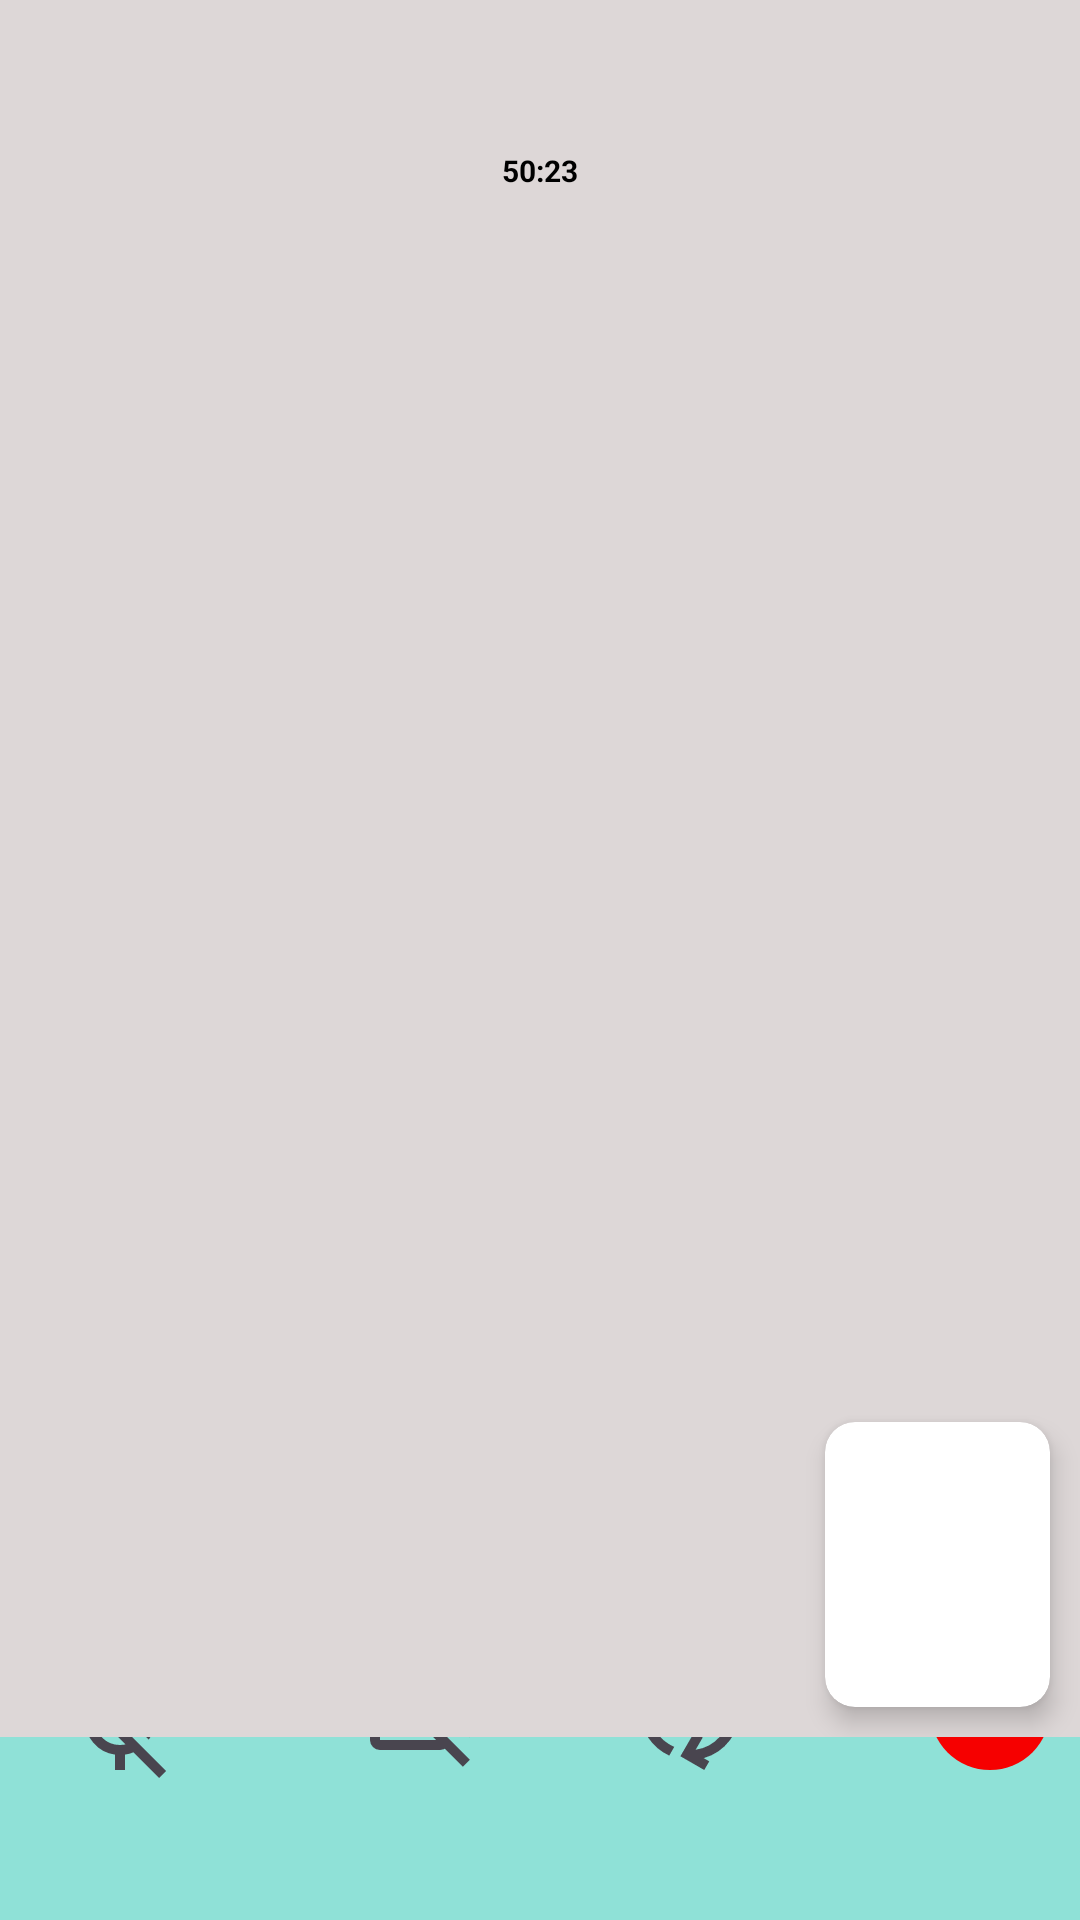

Write the Android layout XML for this screen, with the resource values it uses.
<!-- AndroidManifest.xml: application theme Theme.I210727 -->
<!-- res/layout/activity_videocall.xml -->
<?xml version="1.0" encoding="utf-8"?>
<androidx.constraintlayout.widget.ConstraintLayout xmlns:android="http://schemas.android.com/apk/res/android"
    xmlns:app="http://schemas.android.com/apk/res-auto"
    xmlns:tools="http://schemas.android.com/tools"
    android:layout_width="match_parent"
    android:layout_height="match_parent"
    android:background="#8FE1D7"
    tools:context=".videocall">


    <RelativeLayout
        android:id="@+id/bottomLayout"
        android:layout_width="match_parent"
        android:layout_height="140dp"
        android:clipToOutline="true"
        android:background="#8FE1D7"
        app:layout_constraintStart_toStartOf="parent"
        app:layout_constraintEnd_toEndOf="parent"
        app:layout_constraintBottom_toBottomOf="parent">
        <LinearLayout
            android:layout_width="match_parent"
            android:layout_height="match_parent"
            android:orientation="horizontal"
            android:gravity="center_vertical">

            <TextView
                android:layout_width="40dp"
                android:layout_height="40dp"
                android:layout_marginStart="20dp"
                android:layout_marginEnd="10dp"
                android:layout_marginTop="5dp"
                android:background="@drawable/micoff" />

            <TextView
                android:layout_width="40dp"
                android:layout_height="40dp"
                android:layout_gravity="center_vertical"
                android:layout_marginStart="50dp"
                android:layout_marginEnd="10dp"
                android:background="@drawable/videooff" />


            <TextView
                android:layout_width="40dp"
                android:layout_height="40dp"
                android:layout_gravity="center_vertical"
                android:layout_marginStart="40dp"
                android:layout_marginEnd="10dp"
                android:id="@+id/camera"
                android:background="@drawable/recycle"
                tools:ignore="InvalidId" />
            <TextView
                android:layout_width="40dp"
                android:layout_height="40dp"
                android:layout_gravity="end|center_vertical"
                android:layout_marginStart="50dp"
                android:layout_marginEnd="20dp"
                android:background="@drawable/shape"
                android:backgroundTint="#F60000"
                android:textAlignment="center"
                android:textColor="#F6FDFD"
                android:textSize="20sp"
                android:textStyle="bold"
                android:gravity="center"
                android:text="X"
                />

        </LinearLayout>

    </RelativeLayout>

    <RelativeLayout
        android:id="@+id/belowCamera"
        android:layout_width="match_parent"
        android:layout_height="579dp"
        android:background="#DDD7D7"
        app:layout_constraintEnd_toEndOf="parent"
        app:layout_constraintHorizontal_bias="1.0"
        app:layout_constraintStart_toStartOf="parent"
        app:layout_constraintTop_toBottomOf="@id/camera"
        app:layout_constraintVertical_bias="0.02"
        tools:ignore="NotSibling">
        <androidx.cardview.widget.CardView
            android:layout_width="75dp"
            android:layout_height="95dp"
            android:layout_marginStart="10dp"
            android:layout_marginTop="10dp"
            android:layout_marginEnd="10dp"
            android:layout_marginBottom="10dp"
            app:cardCornerRadius="10dp"
            app:cardElevation="5dp"
            android:layout_alignParentBottom="true"
            android:layout_alignParentEnd="true"
            >

        </androidx.cardview.widget.CardView>
        <TextView
            android:layout_width="wrap_content"
            android:layout_height="wrap_content"
            android:layout_marginTop="50dp"
            android:layout_centerHorizontal="true"
            android:text="50:23"
            android:textStyle="bold"
            android:textSize="10sp"
            android:textColor="@color/black"
            />
    </RelativeLayout>




</androidx.constraintlayout.widget.ConstraintLayout>
<!-- resources referenced by this layout -->
<resources>
  <!-- drawable micoff (drawable) -->
  <vector xmlns:android="http://schemas.android.com/apk/res/android" android:width="24dp" android:height="24dp" android:viewportWidth="960" android:viewportHeight="960" android:tint="?attr/colorControlNormal">
      <path android:fillColor="@android:color/white" android:pathData="M710,598L652,540Q666,517 673,492Q680,467 680,440L760,440Q760,484 747,523.5Q734,563 710,598ZM480,366Q480,366 480,366Q480,366 480,366L480,366L480,366L480,366Q480,366 480,366Q480,366 480,366ZM592,478L520,406L520,200Q520,183 508.5,171.5Q497,160 480,160Q463,160 451.5,171.5Q440,183 440,200L440,326L360,246L360,200Q360,150 395,115Q430,80 480,80Q530,80 565,115Q600,150 600,200L600,440Q600,451 597.5,460Q595,469 592,478ZM440,840L440,717Q336,703 268,624Q200,545 200,440L280,440Q280,523 337.5,581.5Q395,640 480,640Q514,640 544.5,629.5Q575,619 600,600L657,657Q628,680 593.5,696Q559,712 520,717L520,840L440,840ZM792,904L56,168L112,112L848,848L792,904Z"/>
  </vector>
  <!-- drawable recycle (drawable) -->
  <vector xmlns:android="http://schemas.android.com/apk/res/android" android:width="24dp" android:height="24dp" android:viewportWidth="960" android:viewportHeight="960" android:tint="?attr/colorControlNormal">
      <path android:fillColor="@android:color/white" android:pathData="M314,845Q210,797 145,700Q80,603 80,481Q80,455 82.5,430Q85,405 91,381L45,408L5,339L196,229L306,419L236,459L182,365Q171,392 165.5,421Q160,450 160,481Q160,578 213,657.5Q266,737 354,775L314,845ZM620,360L620,280L729,280Q683,223 618,191.5Q553,160 480,160Q425,160 376,177Q327,194 286,225L246,155Q296,120 355,100Q414,80 480,80Q559,80 631,109.5Q703,139 760,195L760,140L840,140L840,360L620,360ZM594,960L403,850L513,660L582,700L525,798Q643,781 721.5,691Q800,601 800,480Q800,469 799.5,459.5Q799,450 797,440L878,440Q879,450 879.5,459.5Q880,469 880,480Q880,615 799.5,721.5Q719,828 590,865L634,891L594,960Z"/>
  </vector>
  <!-- drawable shape (drawable) -->
  <?xml version="1.0" encoding="utf-8"?>
  <selector xmlns:android="http://schemas.android.com/apk/res/android">
      <item>
          <shape
              android:shape="oval">
              <size
                  android:width="120dp"
                  android:height="120dp"/>
              <gradient
                  android:angle="0"
                  android:centerX="0.4"
                  android:centerY="0.4"
                  android:startColor="#36CCCC"
                  android:centerColor="#35D3CD"
                  android:endColor="#16B4CA"/>
          </shape>
      </item>
      <item android:alpha="0.5"> 
          <shape
              android:shape="oval">
              <size
                  android:width="120dp"
                  android:height="120dp"/>
              <gradient
                  android:angle="0"
                  android:centerX="0.4"
                  android:centerY="0.4"
                  android:startColor="#36CCCC"
                  android:centerColor="#35D3CD"
                  android:endColor="#16B4CA"/>
          </shape>
      </item>
  </selector>
  <style name="Theme.I210727" parent="Base.Theme.I210727" />
  <style name="Base.Theme.I210727" parent="Theme.Material3.DayNight.NoActionBar">
          
          <item name="colorPrimary">#0F9D58</item>
          <item name="colorPrimaryVariant">#0F9D58</item>
          <item name="colorOnPrimary">@color/black</item>
          
      </style>
  <!-- not gathered from this repository: default colours our renderer supplied (Android Studio template values) -->
  <color name="black">#FF000000</color>
</resources>
